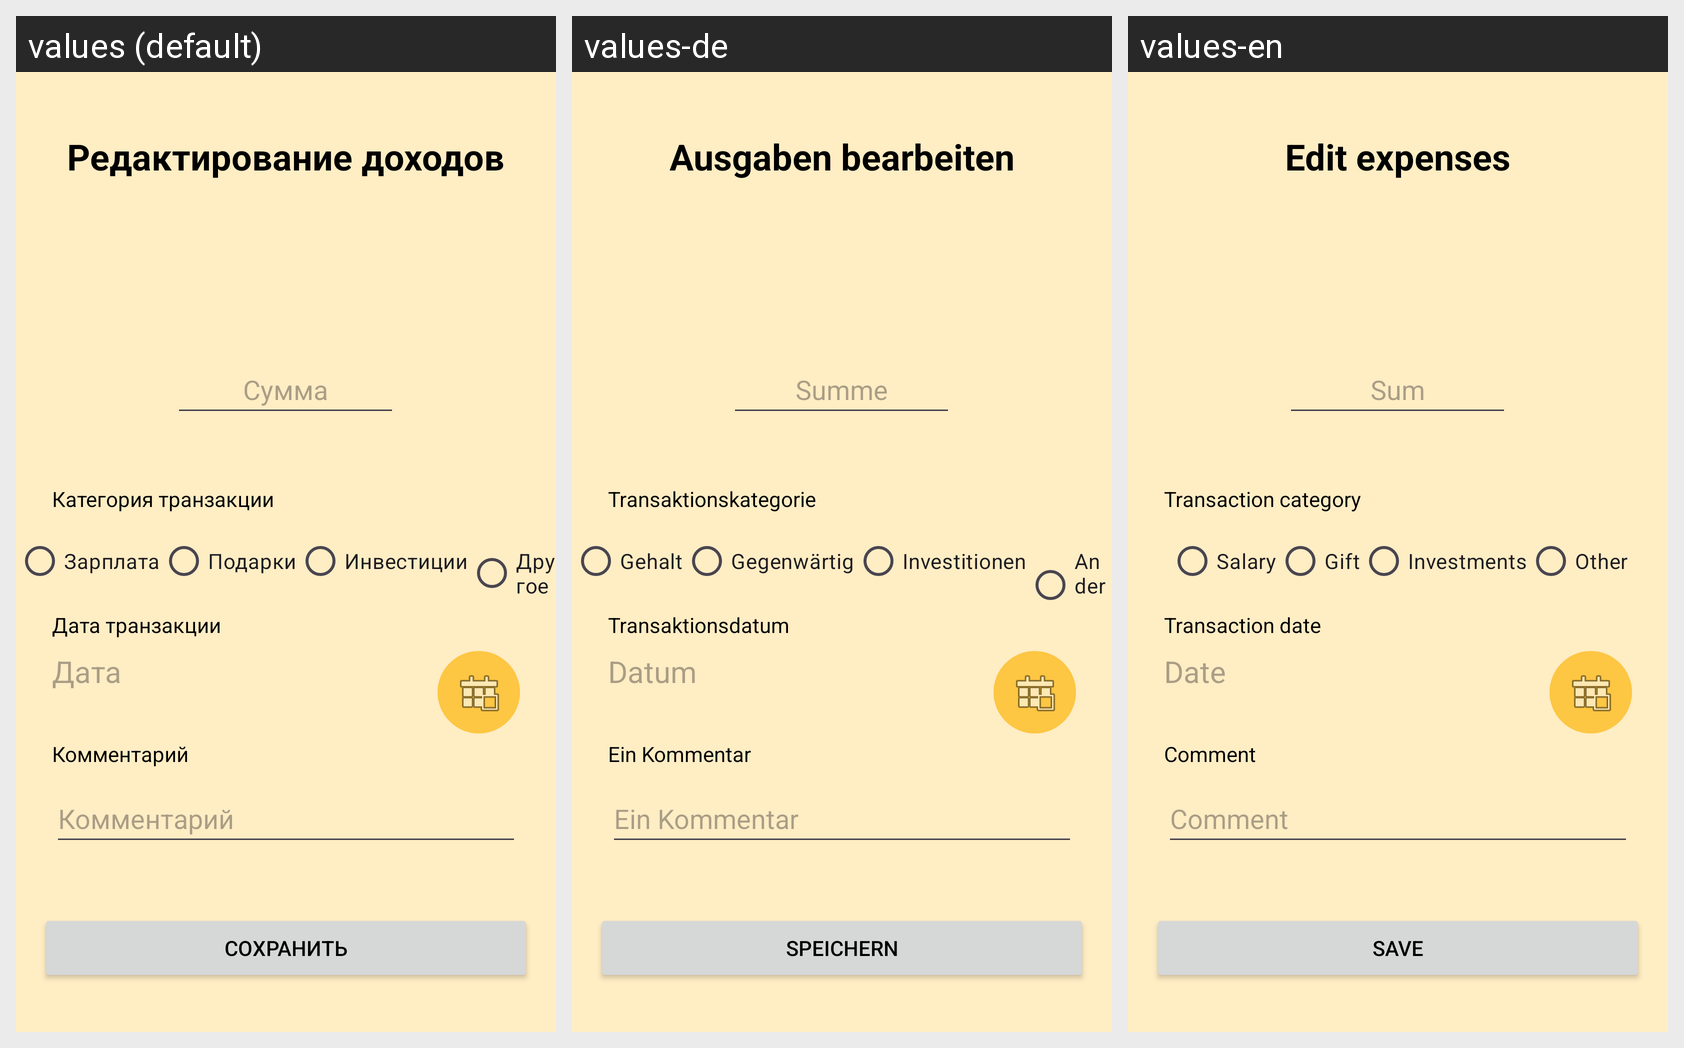

Strings drawn on this Android screen and how each of the app's shown locales translates them:
Android screen res/layout/activity_edit_income.xml rendered under 3 locales, left to right: values (default), values-de, values-en. Device: Nexus 5 (rendered at 1080×1920; each locale shown at half size, 540×960, under a caption strip naming it); theme Theme.FinanceHelper.
Strings drawn on this screen, with the default value and each locale's value (text and hints the layout hard-codes, and strings that could not be matched under every locale, appear in the picture but are not listed):

editIncome
  values: Редактирование доходов
  values-de: Ausgaben bearbeiten
  values-en: Edit expenses

sum
  values: Сумма
  values-de: Summe
  values-en: Sum

transactionCategory
  values: Категория транзакции
  values-de: Transaktionskategorie
  values-en: Transaction category

salary
  values: Зарплата
  values-de: Gehalt
  values-en: Salary

gift
  values: Подарки
  values-de: Gegenwärtig
  values-en: Gift

investments
  values: Инвестиции
  values-de: Investitionen
  values-en: Investments

other
  values: Другое
  values-de: Andere
  values-en: Other

transactionDate
  values: Дата транзакции
  values-de: Transaktionsdatum
  values-en: Transaction date

date
  values: Дата
  values-de: Datum
  values-en: Date

comment
  values: Комментарий
  values-de: Ein Kommentar
  values-en: Comment

save
  values: Сохранить
  values-de: Speichern
  values-en: Save
